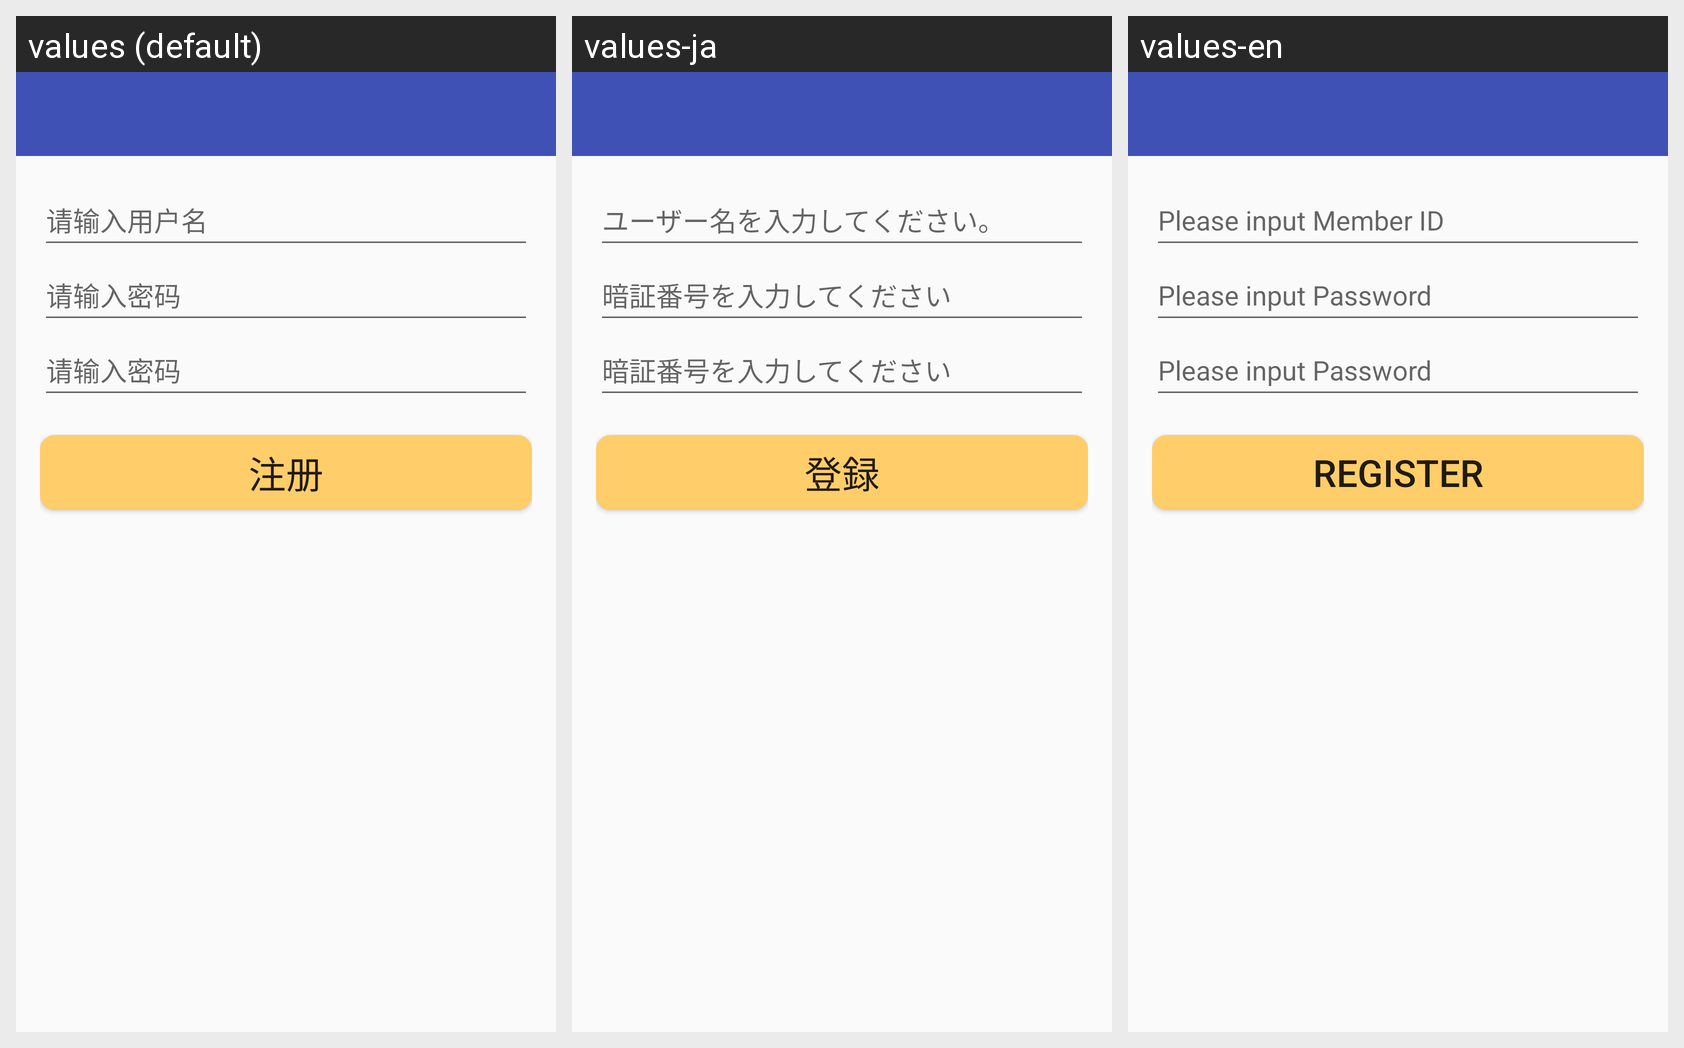

This grid shows one Android layout under several languages. Give, for every string resource on the screen, its name, the default text and each shown locale's text.
Android screen res/layout/activity_signup.xml rendered under 3 locales, left to right: values (default), values-ja, values-en. Device: Nexus 5 (rendered at 1080×1920; each locale shown at half size, 540×960, under a caption strip naming it); theme AppTheme.
Strings drawn on this screen, with the default value and each locale's value (text and hints the layout hard-codes appear in the picture but are not listed):

login_name
  values: 请输入用户名
  values-ja: ユーザー名を入力してください。
  values-en: Please input Member ID

login_password
  values: 请输入密码
  values-ja: 暗証番号を入力してください
  values-en: Please input Password

signup_signup
  values: 注册
  values-ja: 登録
  values-en: Register
